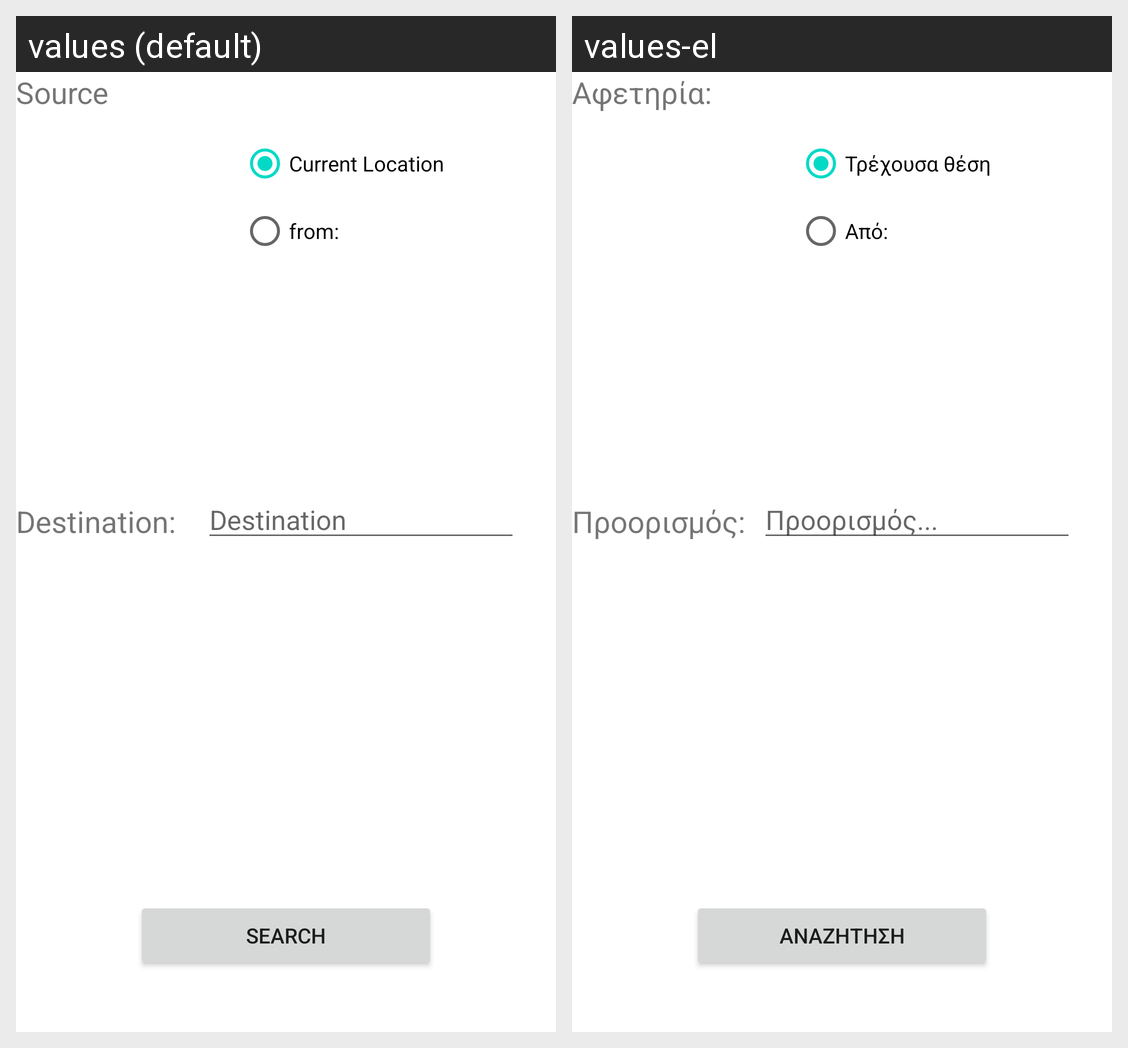

This grid shows one Android layout under two languages. Give, for every string resource on the screen, its name, the default text and each shown locale's text.
Android screen res/layout/searc_view.xml rendered under 2 locales, left to right: values (default), values-el. Device: Nexus 5 (rendered at 1080×1920; each locale shown at half size, 540×960, under a caption strip naming it); theme Theme.MaterialComponents.DayNight.NoActionBar.
Strings drawn on this screen, with the default value and each locale's value (text and hints the layout hard-codes, and strings that could not be matched under every locale, appear in the picture but are not listed):

source
  values: Source
  values-el: Αφετηρία:

clocation
  values: Current Location
  values-el: Τρέχουσα θέση

from
  values: from:
  values-el: Από:

to
  values: Destination:
  values-el: Προορισμός:

t_hint
  values: Destination
  values-el: Προορισμός...

s_btn
  values: Search
  values-el: Αναζήτηση
